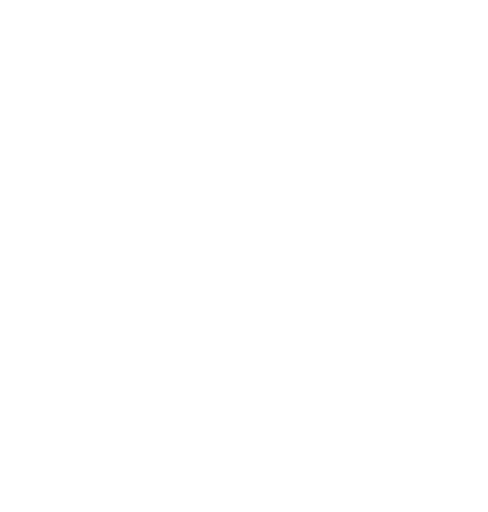
t = 0.00 s
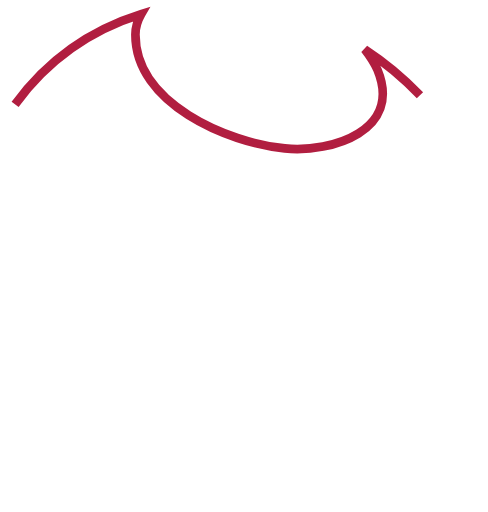
t = 0.50 s
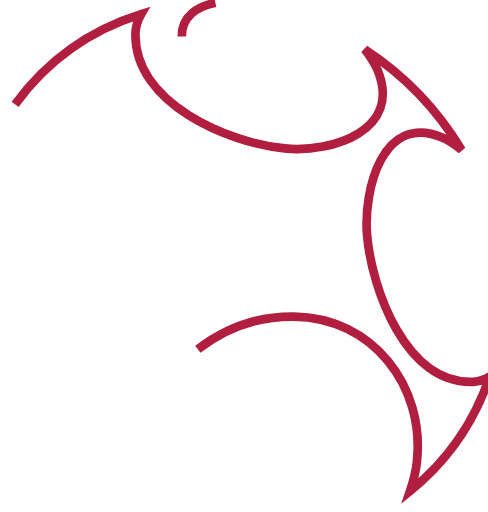
t = 1.25 s
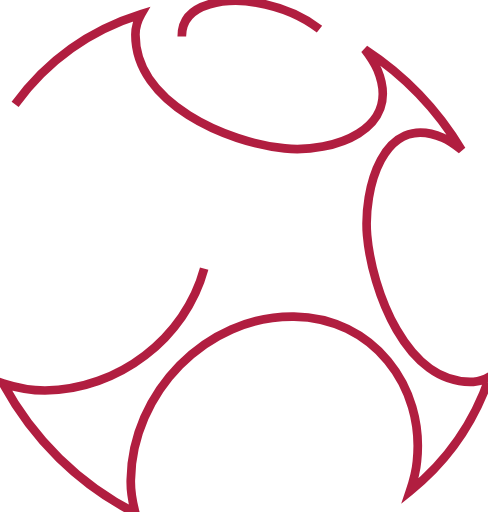
t = 1.75 s
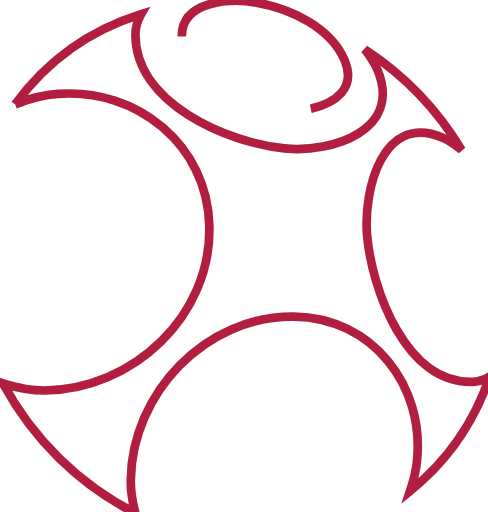
t = 2.25 s
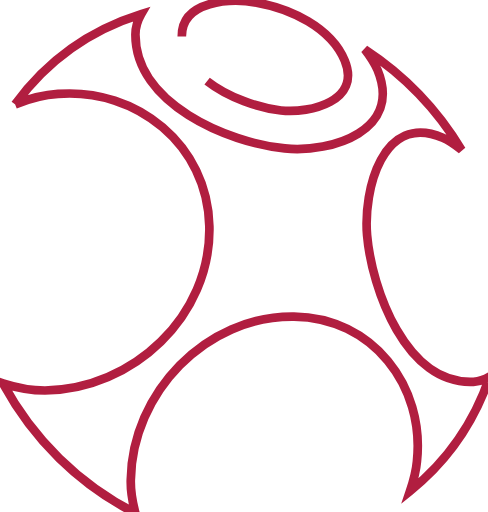
t = 2.75 s

The animated SVG that drew these frames (rendered in a browser with its animation timeline set to each time). Animation: 4 CSS @keyframes rules; one cycle of 3.40 s, repeats indefinitely.

<!--?xml version="1.0" encoding="utf-8"?-->
<!-- Generator: Adobe Illustrator 22.0.1, SVG Export Plug-In . SVG Version: 6.00 Build 0)  -->
<svg version="1.1" id="Layer_1" xmlns="http://www.w3.org/2000/svg" xmlns:xlink="http://www.w3.org/1999/xlink" x="0px" y="0px" viewBox="0 0 168.3 176.6" style="" xml:space="preserve">
<style type="text/css">
	.st0{fill:#B11E40; fill-opacity:0.0; stroke-width:3}
</style>
<g>
	<path stroke="#B11E40" class="st0 boBhVwWU_0" d="M5.2,36C16.1,21.1,31.1,10.4,48.7,4.9c-1.2,2.1-2,4.5-2,7c-0.1,23.8,31.7,37.3,51.5,39.3
		c16.5,1.6,40.6-6.3,32-27.1c-1.1-2.6-2.7-4.9-4.4-7.1c13.6,8.9,25,20.7,33.4,34.7c-2-1.6-4.1-3.2-6.5-4.2
		c-20.8-8.9-27.4,18.2-26.1,33.6c1.6,18.5,13.4,51.7,36.7,50.6c1.9-0.1,3.9-0.8,5.6-1.8c-5.3,15.6-14.6,29.1-27.5,39.5
		c1.1-3.3,2.1-6.8,2.4-10.3c2.8-26-15.4-49.6-42.4-49.9c-30.4-0.4-55.9,26.4-56.3,56.3c-0.1,3.9,0.6,7.8,1.6,11.5
		c-19.5-10-35.3-25.5-45.7-44.8c4.7,1.5,9.6,2.5,14.5,2.5c30.3-0.3,57.4-25.7,56.7-56.7c-0.6-28-25-47.7-52.2-45.6
		C14.9,32.7,9.9,34.1,5.2,36z"></path>
	<path stroke="#B11E40" class="st0 boBhVwWU_1" d="M62.7,12.6C62.6,0.1,79.7-0.7,88.5,0.9c11.5,2,25.6,8.5,30.4,20c5.7,13.8-11.7,18.3-22,17.2
		C84.3,36.6,62.8,27.9,62.7,12.6z"></path>
</g>
<style data-made-with="vivus-instant">.boBhVwWU_0{stroke-dasharray:870 872;stroke-dashoffset:871;animation:boBhVwWU_draw_0 3400ms linear 0ms infinite,boBhVwWU_fade 3400ms linear 0ms infinite;}.boBhVwWU_1{stroke-dasharray:151 153;stroke-dashoffset:152;animation:boBhVwWU_draw_1 3400ms linear 0ms infinite,boBhVwWU_fade 3400ms linear 0ms infinite;}@keyframes boBhVwWU_draw{100%{stroke-dashoffset:0;}}@keyframes boBhVwWU_fade{0%{stroke-opacity:1;}88.23529411764706%{stroke-opacity:1;}100%{stroke-opacity:0;}}@keyframes boBhVwWU_draw_0{0%{stroke-dashoffset: 871}58.82352941176471%{ stroke-dashoffset: 0;}100%{ stroke-dashoffset: 0;}}@keyframes boBhVwWU_draw_1{29.411764705882355%{stroke-dashoffset: 152}88.23529411764706%{ stroke-dashoffset: 0;}100%{ stroke-dashoffset: 0;}}</style></svg>
